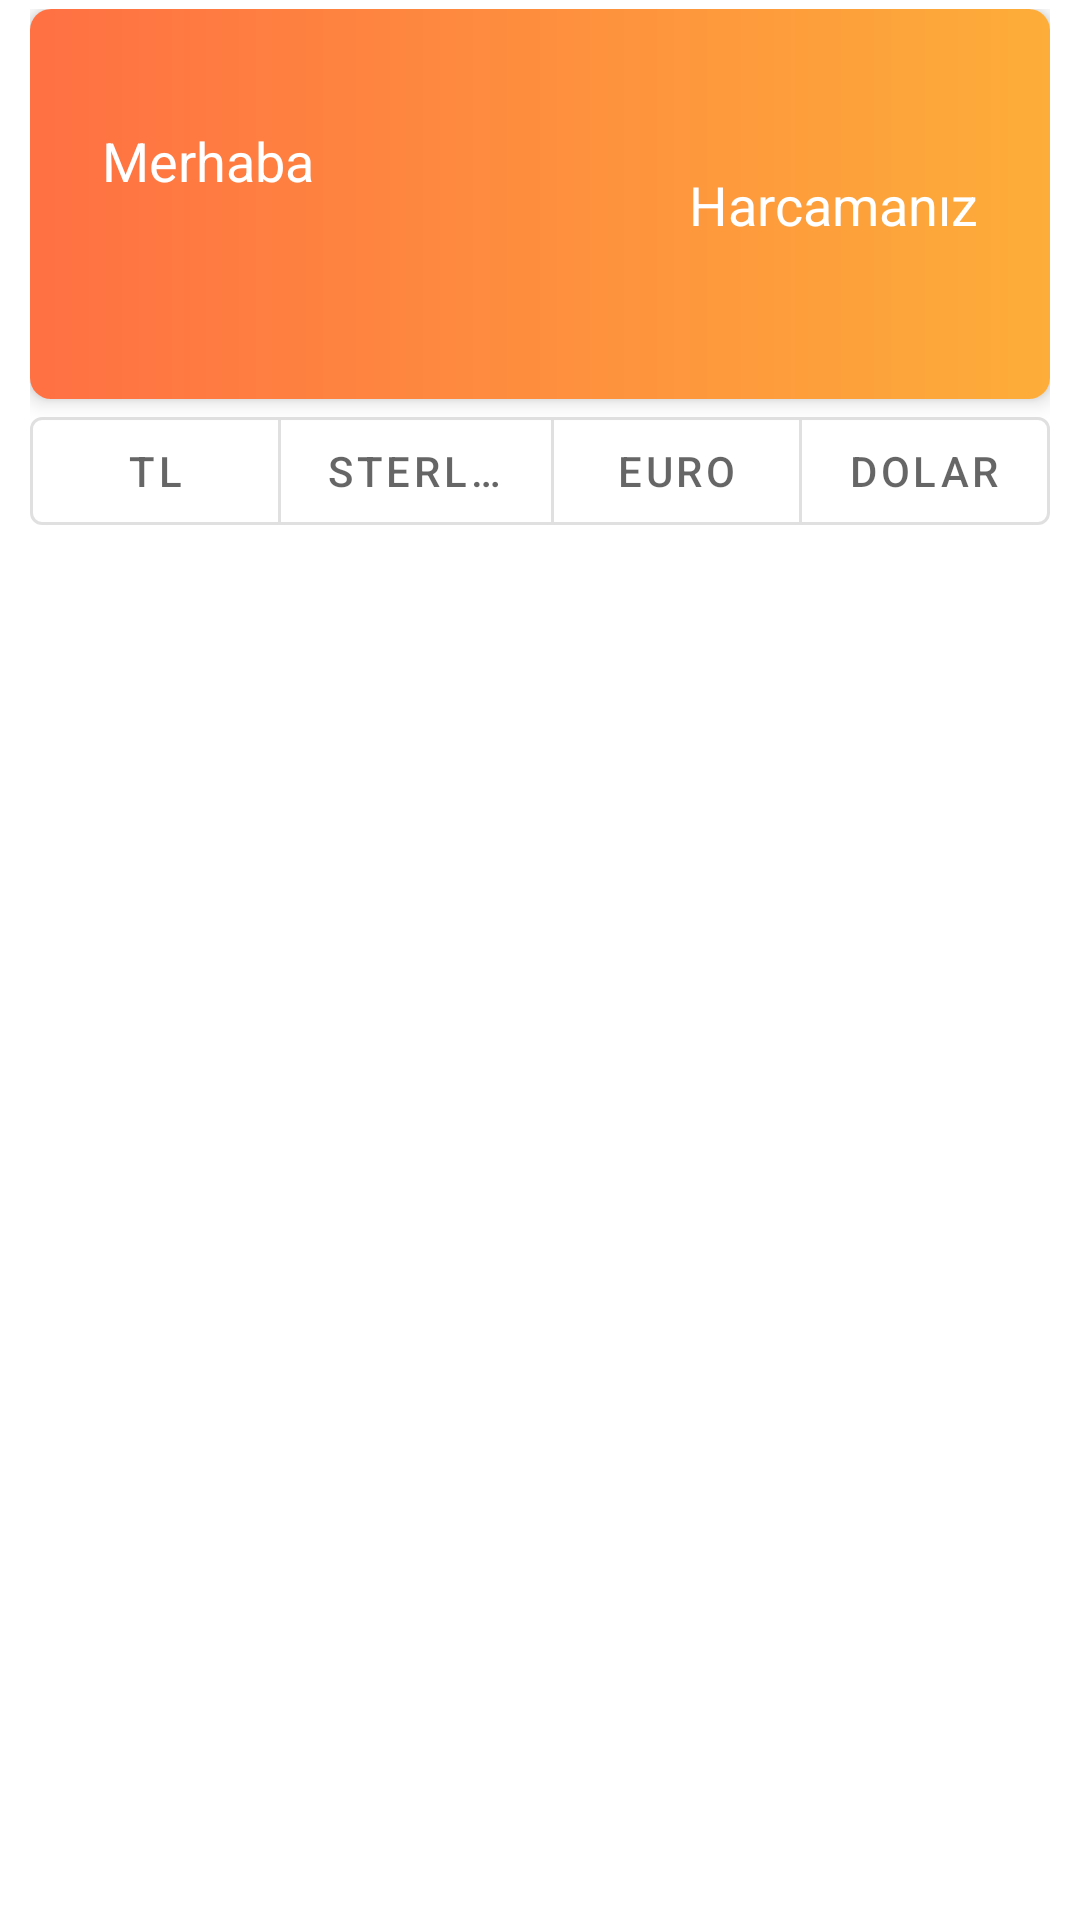

Write the Android layout XML for this screen, with the resource values it uses.
<!-- AndroidManifest.xml: application theme Theme.ExpenseTracker -->
<!-- res/layout/fragment_expense_list.xml -->
<?xml version="1.0" encoding="utf-8"?>
<layout xmlns:android="http://schemas.android.com/apk/res/android"
    xmlns:app="http://schemas.android.com/apk/res-auto"
    xmlns:tools="http://schemas.android.com/tools">

    <data>
        <variable
            name="expenseListViewModel"
            type="com.example.expensetracker.expenselist.ExpenseListViewModel" />
    </data>

    <androidx.constraintlayout.widget.ConstraintLayout
        android:layout_width="match_parent"
        android:layout_height="match_parent"
        style="@style/CustomCardViewStyle"
        android:paddingTop="@dimen/expense_list_padding_top"
        android:paddingHorizontal="@dimen/expense_list_padding_horizontal"
        tools:context=".expenselist.ExpenseListFragment">

        <com.google.android.material.card.MaterialCardView
            android:id="@+id/cardView"
            style="@style/CustomCardViewStyle"
            android:layout_width="match_parent"
            android:layout_height="@dimen/expense_list_card_height"
            app:layout_constraintTop_toTopOf="parent"
            app:layout_constraintStart_toStartOf="parent"
            app:layout_constraintEnd_toEndOf="parent"
            app:layout_constraintBottom_toTopOf="@id/toggle_button_group">

            <androidx.constraintlayout.widget.ConstraintLayout
                android:layout_width="match_parent"
                android:layout_height="@dimen/expense_list_card_height"
                android:background="@drawable/gradient_orange"
                android:paddingHorizontal="@dimen/expense_list_card_padding">

                <TextView
                    android:id="@+id/text_view_hello"
                    android:layout_width="wrap_content"
                    android:layout_height="wrap_content"
                    android:textSize="@dimen/text_view_hello"
                    android:textColor="@color/white"
                    app:layout_constraintVertical_chainStyle="packed"
                    app:layout_constraintTop_toTopOf="parent"
                    app:layout_constraintStart_toStartOf="parent"
                    app:layout_constraintBottom_toTopOf="@id/text_view_person"
                    android:text="@string/hello" />

                <TextView
                    android:id="@+id/text_view_person"
                    android:layout_width="wrap_content"
                    android:layout_height="wrap_content"
                    android:textSize="@dimen/text_view_person"
                    android:textColor="@color/white"
                    app:layout_constraintTop_toBottomOf="@id/text_view_hello"
                    app:layout_constraintBottom_toBottomOf="parent"
                    app:layout_constraintStart_toStartOf="parent" />

                <TextView
                    android:id="@+id/text_view_expense"
                    android:layout_width="wrap_content"
                    android:layout_height="wrap_content"
                    android:textSize="@dimen/text_view_expense"
                    android:textColor="@color/white"
                    app:layout_constraintTop_toTopOf="parent"
                    app:layout_constraintBottom_toBottomOf="parent"
                    app:layout_constraintEnd_toEndOf="parent"
                    android:text="@string/amount_of_expense" />
            </androidx.constraintlayout.widget.ConstraintLayout>

        </com.google.android.material.card.MaterialCardView>

        <com.google.android.material.button.MaterialButtonToggleGroup
            android:id="@+id/toggle_button_group"
            android:layout_width="match_parent"
            android:layout_height="wrap_content"
            app:singleSelection="true"
            app:selectionRequired="true"
            app:layout_constraintTop_toBottomOf="@id/cardView"
            app:layout_constraintBottom_toTopOf="@id/expense_list"
            app:layout_constraintStart_toStartOf="parent"
            app:layout_constraintEnd_toEndOf="parent">

            <com.google.android.material.button.MaterialButton
                android:id="@+id/button_try"
                style="?attr/materialButtonOutlinedStyle"
                android:layout_width="wrap_content"
                android:layout_height="wrap_content"
                android:layout_weight="1"
                android:text="@string/currency_try"/>
            <com.google.android.material.button.MaterialButton
                android:id="@+id/button_gbp"
                style="?attr/materialButtonOutlinedStyle"
                android:layout_width="wrap_content"
                android:layout_height="wrap_content"
                android:layout_weight="1"
                android:text="@string/currency_gbp"/>
            <com.google.android.material.button.MaterialButton
                android:id="@+id/button_eur"
                style="?attr/materialButtonOutlinedStyle"
                android:layout_width="wrap_content"
                android:layout_height="wrap_content"
                android:layout_weight="1"
                android:text="@string/currency_eur"/>
            <com.google.android.material.button.MaterialButton
                android:id="@+id/button_usd"
                style="?attr/materialButtonOutlinedStyle"
                android:layout_width="wrap_content"
                android:layout_height="wrap_content"
                android:layout_weight="1"
                android:text="@string/currency_usd"/>

        </com.google.android.material.button.MaterialButtonToggleGroup>

        <androidx.recyclerview.widget.RecyclerView
            android:id="@+id/expense_list"
            android:layout_width="match_parent"
            android:layout_height="0dp"
            app:layoutManager="androidx.recyclerview.widget.LinearLayoutManager"
            app:layout_constraintBottom_toBottomOf="parent"
            app:layout_constraintEnd_toEndOf="parent"
            app:layout_constraintStart_toStartOf="parent"
            app:layout_constraintTop_toBottomOf="@id/toggle_button_group" />

        <Button
            android:id="@+id/buttonOpenAddScreen"
            style="@style/Widget.MaterialComponents.Button.Icon"
            android:layout_width="wrap_content"
            android:layout_height="wrap_content"
            android:layout_marginBottom="@dimen/expense_list_button_margin"
            android:text="@string/add"
            app:layout_constraintBottom_toBottomOf="parent"
            app:layout_constraintEnd_toEndOf="parent"
            app:layout_constraintHorizontal_bias="1.0"
            app:layout_constraintStart_toStartOf="parent"
            app:icon="@drawable/outline_add_16" />

    </androidx.constraintlayout.widget.ConstraintLayout>
</layout>
<!-- resources referenced by this layout -->
<resources>
  <color name="white">#FFFFFFFF</color>
  <dimen name="expense_list_button_margin">16dp</dimen>
  <dimen name="expense_list_card_height">130dp</dimen>
  <dimen name="expense_list_card_padding">24dp</dimen>
  <dimen name="expense_list_padding_horizontal">10dp</dimen>
  <dimen name="expense_list_padding_top">3dp</dimen>
  <dimen name="text_view_expense">18sp</dimen>
  <dimen name="text_view_hello">18sp</dimen>
  <dimen name="text_view_person">22sp</dimen>
  <!-- drawable gradient_orange (drawable) -->
  <?xml version="1.0" encoding="utf-8"?>
  <shape xmlns:android="http://schemas.android.com/apk/res/android">
  <gradient
      android:angle="0"
      android:startColor="@color/orange"
      android:endColor="@color/yellow"
      android:type="linear"/>
  </shape>
  <string name="add">Ekle</string>
  <string name="amount_of_expense">Harcamanız</string>
  <string name="currency_eur">Euro</string>
  <string name="currency_gbp">Sterlin</string>
  <string name="currency_try">TL</string>
  <string name="currency_usd">Dolar</string>
  <string name="hello">Merhaba</string>
  <style name="CustomCardViewStyle" parent="CardView">
          <item name="cardCornerRadius">7dp</item>
          <item name="cardElevation">4dp</item>
      </style>
  <style name="Theme.ExpenseTracker" parent="Theme.MaterialComponents.DayNight.NoActionBar">
          
          <item name="colorPrimary">@color/yellow</item>
          <item name="colorPrimaryVariant">@color/yellow</item>
          <item name="colorOnPrimary">@color/white</item>
          
          <item name="colorSecondary">@color/teal_200</item>
          <item name="colorSecondaryVariant">@color/teal_700</item>
          <item name="colorOnSecondary">@color/black</item>
          
          <item name="android:statusBarColor" tools:targetApi="l">?attr/colorPrimaryVariant</item>
      </style>
  <color name="orange">#FF7043</color>
  <color name="yellow">#FDAD39</color>
  <color name="teal_200">#FF03DAC5</color>
  <color name="teal_700">#FF018786</color>
  <color name="black">#FF000000</color>
</resources>
